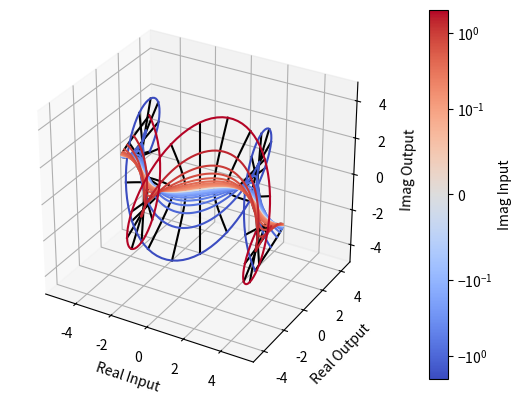

Write the Python code that produced this figure.
"""Module for visualizing complex valued functions"""

from dataclasses import dataclass
from typing import Callable

from matplotlib import cm
import matplotlib.colors as clr
import matplotlib.patches as pch
import matplotlib.pyplot as plt
import numpy as np


def get_random_complex(shape: tuple[int]):
    """Generate a random complex number from -1-1j to 1+1j"""
    size = np.prod(shape)
    real_rand = np.random.rand(size) * 2 - 1
    imag_rand = np.random.rand(size) * 2 - 1
    rand_array = (real_rand + 1j * imag_rand).reshape(shape)
    return rand_array


def get_complex_grid(domain: tuple[np.complex128], num_samples) -> np.ndarray:
    real_dom = np.linspace(*np.real(domain), num_samples)
    imag_dom = np.linspace(*np.imag(domain), num_samples)
    RE, IM = np.meshgrid(real_dom, imag_dom)
    return RE + 1j * IM


def complex_dot(z1, z2):
    return np.real(z1) * np.real(z2) + np.imag(z1) * np.imag(z2)


def get_complex_hsv(array: np.ndarray, scale: float):
    """Return HSV values with the angle corresponding to hue, value with
    magnitude, and saturation at 1."""
    thetas = np.angle(array)
    radius = np.abs(array)

    H = (thetas % (2 * np.pi)) / (2 * np.pi)
    S = np.ones_like(thetas)
    V = (radius / scale) ** 0.25
    hsv = np.stack((H, S, V), axis=-1)
    return hsv


def plot_colormap(
    cv_func: Callable,
    domain: tuple[np.complex128] = (-1 - 1j, 1 + 1j),
    num_samples=20,
) -> None:
    """Plot the resulting phase and magnitude of the output function using an
    HSV color scale where hue maps to phase and value maps to magnitude.

    Args:
        cv_func: a function that takes an array of complex valued inputs
        domain: the bottom left and top right corners of the complex plane that
            the function will be applied to
        num_samples: the number of points to sample along the rectangular grid
    """
    input_grid = get_complex_grid(domain, num_samples)
    output_grid = cv_func(input_grid)

    scale = max(np.max(np.abs(output_grid)), np.max(np.abs(input_grid)))
    input_hsv = get_complex_hsv(input_grid, scale)
    output_hsv = get_complex_hsv(output_grid, scale)

    fig, axs = plt.subplots(ncols=2)
    fig.suptitle("Phase-Hue Mag-Value")
    axs[0].imshow(
        clr.hsv_to_rgb(input_hsv),
        origin="lower",
        aspect="equal",
        extent=(*np.real(domain), *np.imag(domain)),
    )
    axs[0].set_aspect("equal")
    axs[0].set_xlabel("Real Input")
    axs[0].set_ylabel("Imag Input")
    axs[0].set_title("Input Space")

    axs[1].imshow(
        clr.hsv_to_rgb(output_hsv),
        origin="lower",
        aspect="equal",
        extent=(*np.real(domain), *np.imag(domain)),
    )
    axs[1].set_aspect("equal")
    axs[1].set_xlabel("Real Input")
    axs[1].set_ylabel("Imag Input")
    axs[1].set_title("Output Space")

    axs[0].grid(True)
    axs[1].grid(True)

    plt.tight_layout()
    plt.show()


def plot_3d_colormap(
    cv_func: Callable, domain: tuple[np.complex128], max_mag=None, num_samples=20
):
    input_grid = get_complex_grid(domain, num_samples)
    output_grid = cv_func(input_grid)

    scale = max(np.max(np.abs(output_grid)), np.max(np.abs(input_grid)))
    input_hsv = get_complex_hsv(input_grid, scale)
    output_hsv = get_complex_hsv(output_grid, scale)

    fig = plt.figure()
    fig.suptitle("Phase-Hue Mag-Value/Height")
    ax_scale = fig.add_subplot(1, 2, 1)
    ax_output = fig.add_subplot(1, 2, 2, projection="3d")

    ax_scale.imshow(
        clr.hsv_to_rgb(input_hsv),
        origin="lower",
        aspect="equal",
        extent=(*np.real(domain), *np.imag(domain)),
    )
    ax_scale.set_aspect("equal")
    ax_scale.set_xlabel("Real Input")
    ax_scale.set_ylabel("Imag Input")
    ax_scale.set_title("Input Space")

    ax_output.plot_surface(
        np.real(input_grid),
        np.imag(input_grid),
        np.abs(output_grid),
        facecolors=clr.hsv_to_rgb(output_hsv),
    )
    ax_output.set_aspect("equal")
    ax_output.set_xlabel("Real Input")
    ax_output.set_ylabel("Imag Input")
    ax_output.set_zlabel("Magnitude Output")
    ax_output.set_title("Output")

    if max_mag is not None:
        ax_output.set_zlim(0, max_mag)

    # Add snaps
    targets = [(90, -90)]  # XY  # XZ  # YZ

    def snap_view(event):
        if event.name == "button_release_event":
            elev, azim = ax_output.elev, ax_output.azim
            for te, ta in targets:
                if abs(elev - te) < 10:
                    ax_output.view_init(te, ta)
                    ax_output.set_proj_type("ortho")
                    fig.canvas.draw_idle()
                    break
        if (
            event.name == "button_press_event"
            and event.inaxes == ax_output
            and event.button == 1
        ):
            ax_output.set_proj_type("persp")
            fig.canvas.draw_idle()

    fig.canvas.mpl_connect("button_release_event", snap_view)
    fig.canvas.mpl_connect("button_press_event", snap_view)

    plt.tight_layout()
    plt.show()


def plot_real_imag(
    cv_func: Callable, domain: tuple[np.complex128] = (-1 - 1j, 1 + 1j), num_samples=20
):
    input_grid = get_complex_grid(domain, num_samples)
    output_grid = cv_func(input_grid)

    vmin = min(np.real(output_grid).min(), np.imag(output_grid).min())
    vmax = max(np.real(output_grid).max(), np.imag(output_grid).max())
    norm = clr.Normalize(vmin=vmin, vmax=vmax)
    cmap = cm.coolwarm

    fig, axs = plt.subplots(ncols=2, subplot_kw={"projection": "3d"})
    fig.suptitle("Separate Real and Imaginary Surfaces")
    axs[0].plot_surface(
        np.real(input_grid),
        np.imag(input_grid),
        np.real(output_grid),
        facecolors=cmap(norm(np.real(output_grid))),
    )
    axs[0].set_xlabel("Real Input")
    axs[0].set_ylabel("Imag Input")
    axs[0].set_zlabel("Real Output")
    axs[0].set_title("Real Component")

    axs[1].plot_surface(
        np.real(input_grid),
        np.imag(input_grid),
        np.imag(output_grid),
        facecolors=cmap(norm(np.imag(output_grid))),
    )
    axs[1].set_xlabel("Real Input")
    axs[1].set_ylabel("Imag Input")
    axs[1].set_zlabel("Imag Output")
    axs[1].set_title("Imag Component")

    axs[0].set_zlim([vmin, vmax])
    axs[1].set_zlim([vmin, vmax])

    def sync_views(event):
        if event.inaxes == axs[0]:
            elev, azim, roll = axs[0].elev, axs[0].azim, axs[0].roll
            axs[1].view_init(elev, azim, roll)
            fig.canvas.draw_idle()
        elif event.inaxes == axs[1]:
            elev, azim, roll = axs[1].elev, axs[1].azim, axs[1].roll
            axs[0].view_init(elev, azim, roll)
            fig.canvas.draw_idle()

    fig.canvas.mpl_connect("motion_notify_event", sync_views)
    plt.show()


@dataclass
class ViewSegment:
    cross_width: float = 5
    view_direction: np.complex128 = 1j
    travel: float = 0
    num_samples: int = 100

    def __post_init__(self):
        self.colors = np.vstack(
            (
                np.linspace(0, 1, self.num_samples),
                np.zeros(self.num_samples),
                np.zeros(self.num_samples),
            )
        ).T

    @property
    def norm_view_dir(self):
        return self.view_direction / np.abs(self.view_direction)

    @property
    def center(self):
        return self.norm_view_dir * self.travel

    @property
    def ax_direction(self):
        return self.norm_view_dir * -1j

    @property
    def end_points(self):
        return (
            np.array([-1, 1]) * self.ax_direction * self.cross_width / 2 + self.center
        )

    @property
    def samples(self):
        return np.linspace(*self.end_points, self.num_samples)


def plot_slice(
    cv_func: Callable,
    domain: tuple[np.complex128] = (-1 - 1j, 1 + 1j),
    range: tuple[np.complex128] = (-1 - 1j, 1 + 1j),
    num_samples: int = 20,
):
    """Plot the 3D slice of the output"""
    input_grid = get_complex_grid(domain, num_samples)
    output_grid = cv_func(input_grid)

    scale = max(np.max(np.abs(output_grid)), np.max(np.abs(input_grid)))
    output_hsv = get_complex_hsv(output_grid, scale)

    fig = plt.figure()
    ax_dir = fig.add_subplot(1, 2, 1)
    ax_line = fig.add_subplot(1, 2, 2, projection="3d")

    segment = ViewSegment(cross_width=np.abs(np.diff(domain)[0]) / 2)

    ax_dir.imshow(
        clr.hsv_to_rgb(output_hsv),
        origin="lower",
        aspect="equal",
        extent=(*np.real(domain), *np.imag(domain)),
    )
    (seg_plot,) = ax_dir.plot(np.real(segment.end_points), np.imag(segment.end_points))
    arrow = pch.FancyArrowPatch(
        (
            np.real(segment.center - segment.norm_view_dir * 0.5 * segment.cross_width),
            np.imag(segment.center - segment.norm_view_dir * 0.5 * segment.cross_width),
        ),
        (np.real(segment.center), np.imag(segment.center)),
        mutation_scale=10,
    )
    (indicator,) = ax_dir.plot(
        np.real(segment.end_points[0]), np.imag(segment.end_points[0]), "ok"
    )
    ax_dir.add_patch(arrow)
    ax_dir.grid(True)
    ax_dir.set_xlabel("Real Input")
    ax_dir.set_ylabel("Imag Input")
    ax_dir.set_xlim(np.real(domain))
    ax_dir.set_ylim(np.imag(domain))
    ax_dir.set_aspect("equal")

    outputs = cv_func(segment.samples)
    (line_plot,) = ax_line.plot(
        np.real(outputs),
        np.imag(outputs),
        complex_dot(segment.samples, segment.ax_direction),
    )
    (line_indicator,) = ax_line.plot(
        np.real(outputs[0]),
        np.imag(outputs[0]),
        -segment.cross_width / 2,
        marker="o",
        color="k",
    )
    ax_line.set_xlabel("Real Output")
    ax_line.set_ylabel("Imag Output")
    ax_line.set_zlabel("Segment")
    ax_line.set_xlim(np.real(range))
    ax_line.set_ylim(np.imag(range))

    # Interactions
    state = {"dragging": False}

    def update_segment():
        outputs = cv_func(segment.samples)

        seg_plot.set_xdata(np.real(segment.end_points))
        seg_plot.set_ydata(np.imag(segment.end_points))
        arrow.set_positions(
            (
                np.real(
                    segment.center - segment.norm_view_dir * segment.cross_width / 2
                ),
                np.imag(
                    segment.center - segment.norm_view_dir * segment.cross_width / 2
                ),
            ),
            (np.real(segment.center), np.imag(segment.center)),
        )
        indicator.set_xdata([np.real(segment.end_points[0])])
        indicator.set_ydata([np.imag(segment.end_points[0])])

        line_plot.set_data(np.real(outputs), np.imag(outputs))
        line_plot.set_3d_properties(complex_dot(segment.ax_direction, segment.samples))
        line_indicator.set_data([np.real(outputs[0])], [np.imag(outputs[0])])
        line_indicator.set_3d_properties(-segment.cross_width / 2)
        fig.canvas.draw_idle()

    def on_press(event):
        if event.inaxes == ax_dir and event.button == 1:
            state["dragging"] = True

    def set_direction(event):
        if event.inaxes == ax_dir and state["dragging"]:
            new_view = event.xdata + 1j * event.ydata
            segment.view_direction = new_view
            update_segment()

    def on_release(event):
        if event.button == 1 and state["dragging"]:
            state["dragging"] = False

    def on_scroll(event):
        if event.inaxes == ax_dir:
            segment.travel += event.step / 10
            update_segment()

    fig.canvas.mpl_connect("button_press_event", on_press)
    fig.canvas.mpl_connect("motion_notify_event", set_direction)
    fig.canvas.mpl_connect("button_release_event", on_release)
    fig.canvas.mpl_connect("scroll_event", on_scroll)
    plt.show()


def plot_real_tube(
    cv_func: Callable,
    domain: tuple[np.complex128],
    range: tuple[np.complex128] = None,
    dense_count: int = 101,
    sparse_count: int = 21,
    log_min: float = -1,
):
    if np.real(np.diff(domain)) < 0 or np.imag(np.diff(domain)) < 0:
        raise ValueError("Domain should be bottom left to top right")
    if range is not None and (
        np.real(np.diff(range)) < 0 or np.imag(np.diff(range)) < 0
    ):
        raise ValueError("Range should be bottom left to top right")

    real_dense_domain = np.linspace(*np.real(domain), dense_count)
    real_sparse_domain = np.linspace(*np.real(domain), sparse_count)
    # imag_dense_domain = np.linspace(*np.imag(domain), 100)
    # imag_sparse_domain = np.linspace(*np.imag(domain), 10)
    if np.prod(np.imag(domain)) == 0:
        imag_dense_domain = np.logspace(
            log_min, np.log10(np.imag(domain[-1])), dense_count
        )
        imag_sparse_domain = np.logspace(
            log_min, np.log10(np.imag(domain[-1])), sparse_count
        )
    elif np.prod(np.imag(domain)) < 0:
        imag_dense_domain_pos = np.logspace(
            log_min, np.log10(max(np.imag(domain))), dense_count // 2
        )
        imag_dense_domain_neg = -np.logspace(
            log_min, np.log10(np.abs(min(np.imag(domain)))), dense_count // 2
        )
        imag_dense_domain = np.hstack(
            (imag_dense_domain_neg[::-1], 0, imag_dense_domain_pos)
        )

        imag_sparse_domain_pos = np.logspace(
            log_min, np.log10(max(np.imag(domain))), sparse_count // 2
        )
        imag_sparse_domain_neg = -np.logspace(
            log_min, np.log10(np.abs(min(np.imag(domain)))), sparse_count // 2
        )
        imag_sparse_domain = np.hstack(
            (imag_sparse_domain_neg[::-1], 0, imag_sparse_domain_pos)
        )
    else:
        imag_dense_domain = np.logspace(*np.log10(np.imag(domain)), dense_count)
        imag_sparse_domain = np.logspace(*np.log10(np.imag(domain)), sparse_count)

    imag_lines = real_sparse_domain[:, None] + 1j * imag_dense_domain[None, :]
    real_lines = real_dense_domain[None, :] + 1j * imag_sparse_domain[:, None]

    output_level = [cv_func(line) for line in imag_lines]
    output_plunge = [cv_func(line) for line in real_lines]

    fig, ax = plt.subplots(subplot_kw={"projection": "3d"})
    cmap = plt.get_cmap("coolwarm")

    norm = clr.SymLogNorm(
        linthresh=10**log_min,
        vmin=imag_sparse_domain.min(),
        vmax=imag_sparse_domain.max(),
    )

    for idx, line in enumerate(output_level):
        ax.plot(
            np.real(imag_lines[idx]),
            np.real(line),
            np.imag(line),
            c="k",
            clip_on=True,
        )
    for idx, line in enumerate(output_plunge):
        color = cmap(norm(imag_sparse_domain[idx]))
        ax.plot(
            np.real(real_lines[idx]),
            np.real(line),
            np.imag(line),
            c=color,
            clip_on=True,
        )

    sm = cm.ScalarMappable(cmap=cmap, norm=norm)
    sm.set_array([])
    cbar = plt.colorbar(sm, ax=ax, pad=0.1)
    cbar.set_label("Imag Input")

    if range is not None:
        ax.set_ylim(np.real(range))
        ax.set_zlim(np.imag(range))

    ax.set_xlabel("Real Input")
    ax.set_ylabel("Real Output")
    ax.set_zlabel("Imag Output")

    ax.set_aspect("equal")

    targets = [(90, None), (0, -90), (0, 0)]  # XY  # XZ  # YZ

    def snap_view(event):
        if event.name == "button_release_event":
            elev, azim = ax.elev, ax.azim
            for te, ta in targets:
                if abs(elev - te) < 10 and ta is None:
                    ax.view_init(te, -90)
                    ax.set_proj_type("ortho")
                    fig.canvas.draw_idle()
                    break
                if ta is None:
                    continue
                if abs(elev - te) < 10 and abs(azim - ta) < 10:
                    ax.view_init(te, ta)
                    ax.set_proj_type("ortho")
                    fig.canvas.draw_idle()
                    break
        if (
            event.name == "button_press_event"
            and event.inaxes == ax
            and event.button == 1
        ):
            ax.set_proj_type("persp")
            fig.canvas.draw_idle()

    fig.canvas.mpl_connect("button_release_event", snap_view)
    fig.canvas.mpl_connect("button_press_event", snap_view)
    plt.show()


if __name__ == "__main__":

    def example_func(z: np.complex128) -> np.complex128:
        # return (z + 1) / (z - 2)
        return np.sin(z)
        # return np.exp(z)
        # return z**2

    domain = (-5 - 2j, 5 + 2j)
    range = (-5 - 5j, 5 + 5j)
    # plot_colormap(example_func, domain)
    # plot_3d_colormap(example_func, domain)
    # plot_real_imag(example_func, domain)
    # plot_slice(example_func)
    plot_real_tube(example_func, domain, range)
